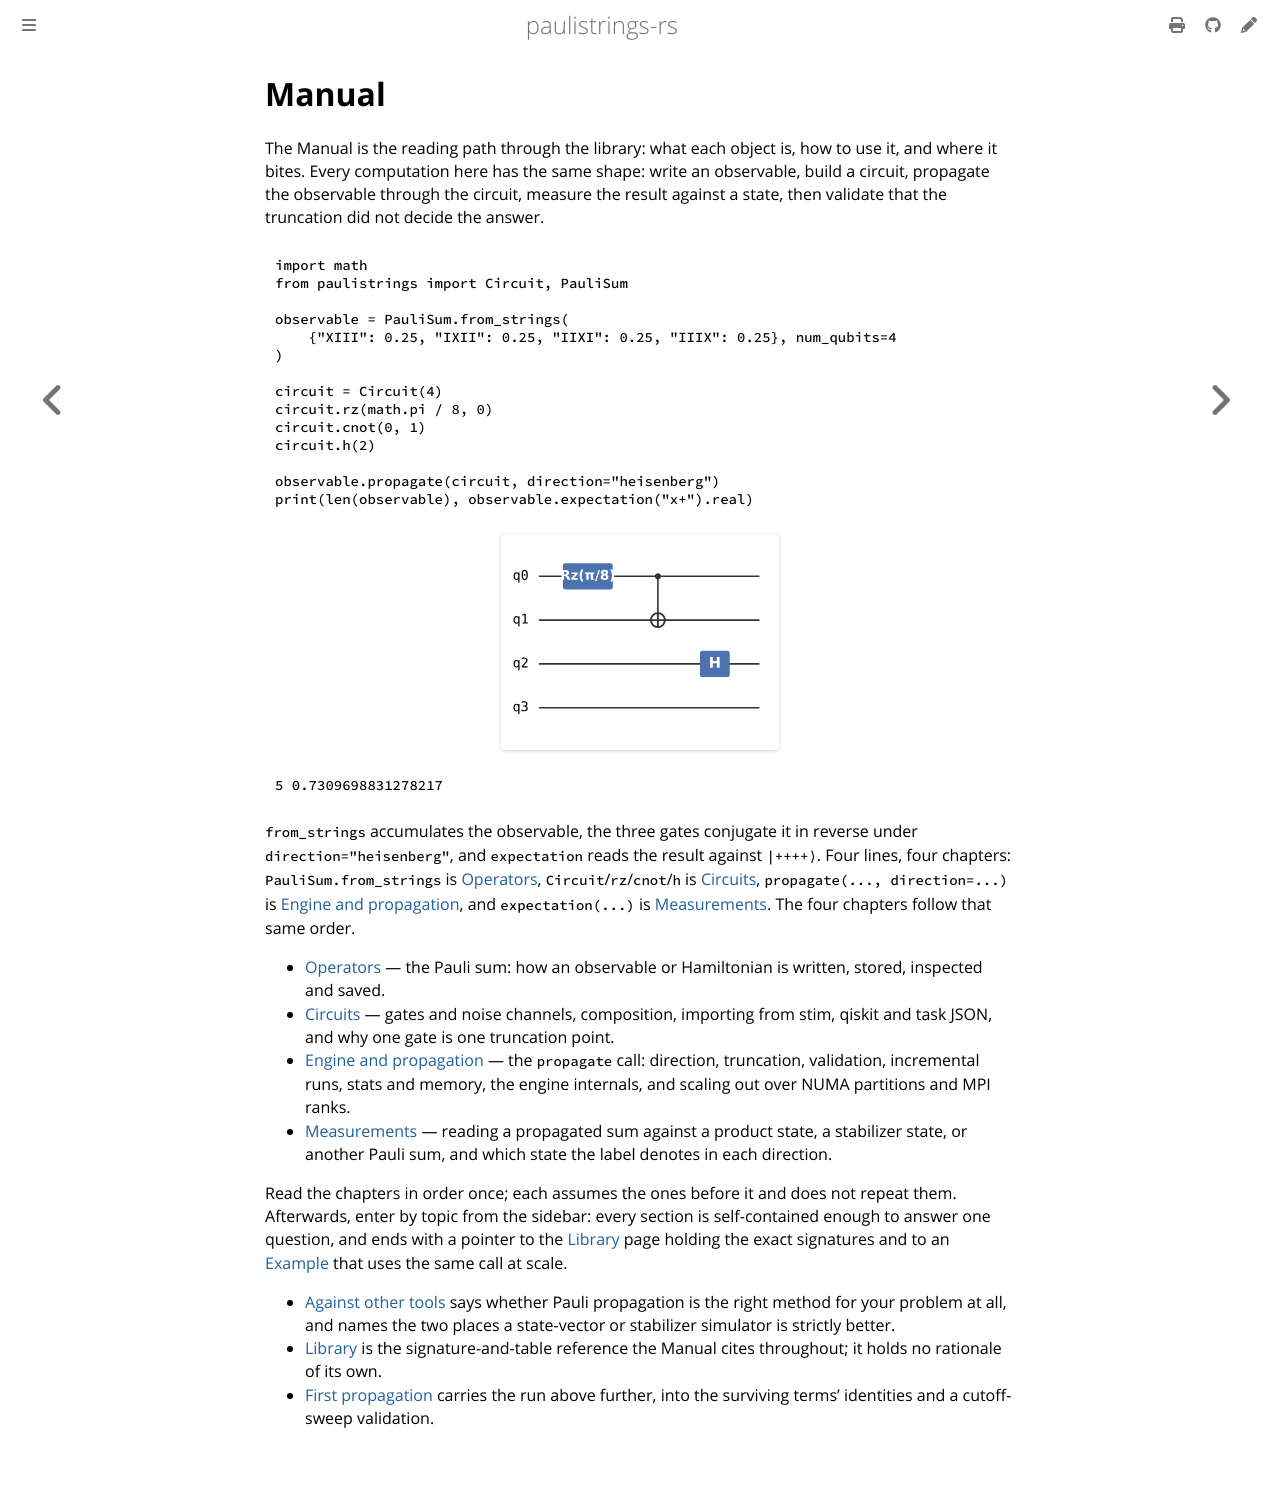

repository: lkdvos/paulistrings-rs · page: manual/index.html · generator: mdbook

# Manual

The Manual is the reading path through the library: what each object is, how to use it, and where it bites.
Every computation here has the same shape: write an observable, build a circuit, propagate the observable through the circuit, measure the result against a state, then validate that the truncation did not decide the answer.

```python
import math
from paulistrings import Circuit, PauliSum

observable = PauliSum.from_strings(
    {"XIII": 0.25, "IXII": 0.25, "IIXI": 0.25, "IIIX": 0.25}, num_qubits=4
)

circuit = Circuit(4)
circuit.rz(math.pi / 8, 0)
circuit.cnot(0, 1)
circuit.h(2)

observable.propagate(circuit, direction="heisenberg")
print(len(observable), observable.expectation("x+").real)
```

![Circuit diagram: Rz(pi/8) on qubit 0, then a CNOT from qubit 0 to qubit 1, then H on qubit 2; qubit 3 is idle](../assets/quickstart/circuit.svg)

```text
5 0.7309698831278217
```

`from_strings` accumulates the observable, the three gates conjugate it in reverse under `direction="heisenberg"`, and `expectation` reads the result against `|++++⟩`.
Four lines, four chapters: `PauliSum.from_strings` is [Operators](operators.md), `Circuit`/`rz`/`cnot`/`h` is [Circuits](circuits.md), `propagate(..., direction=...)` is [Engine and propagation](propagation/index.md), and `expectation(...)` is [Measurements](measurements.md).
The four chapters follow that same order.

- [Operators](operators.md) — the Pauli sum: how an observable or Hamiltonian is written, stored, inspected and saved.
- [Circuits](circuits.md) — gates and noise channels, composition, importing from stim, qiskit and task JSON, and why one gate is one truncation point.
- [Engine and propagation](propagation/index.md) — the `propagate` call: direction, truncation, validation, incremental runs, stats and memory, the engine internals, and scaling out over NUMA partitions and MPI ranks.
- [Measurements](measurements.md) — reading a propagated sum against a product state, a stabilizer state, or another Pauli sum, and which state the label denotes in each direction.

Read the chapters in order once; each assumes the ones before it and does not repeat them.
Afterwards, enter by topic from the sidebar: every section is self-contained enough to answer one question, and ends with a pointer to the [Library](../library/index.md) page holding the exact signatures and to an [Example](../examples/index.md) that uses the same call at scale.

- [Against other tools](../examples/comparisons.md#which-method-fits-which-problem) says whether Pauli propagation is the right method for your problem at all, and names the two places a state-vector or stabilizer simulator is strictly better.
- [Library](../library/index.md) is the signature-and-table reference the Manual cites throughout; it holds no rationale of its own.
- [First propagation](../examples/first-propagation.md) carries the run above further, into the surviving terms' identities and a cutoff-sweep validation.
